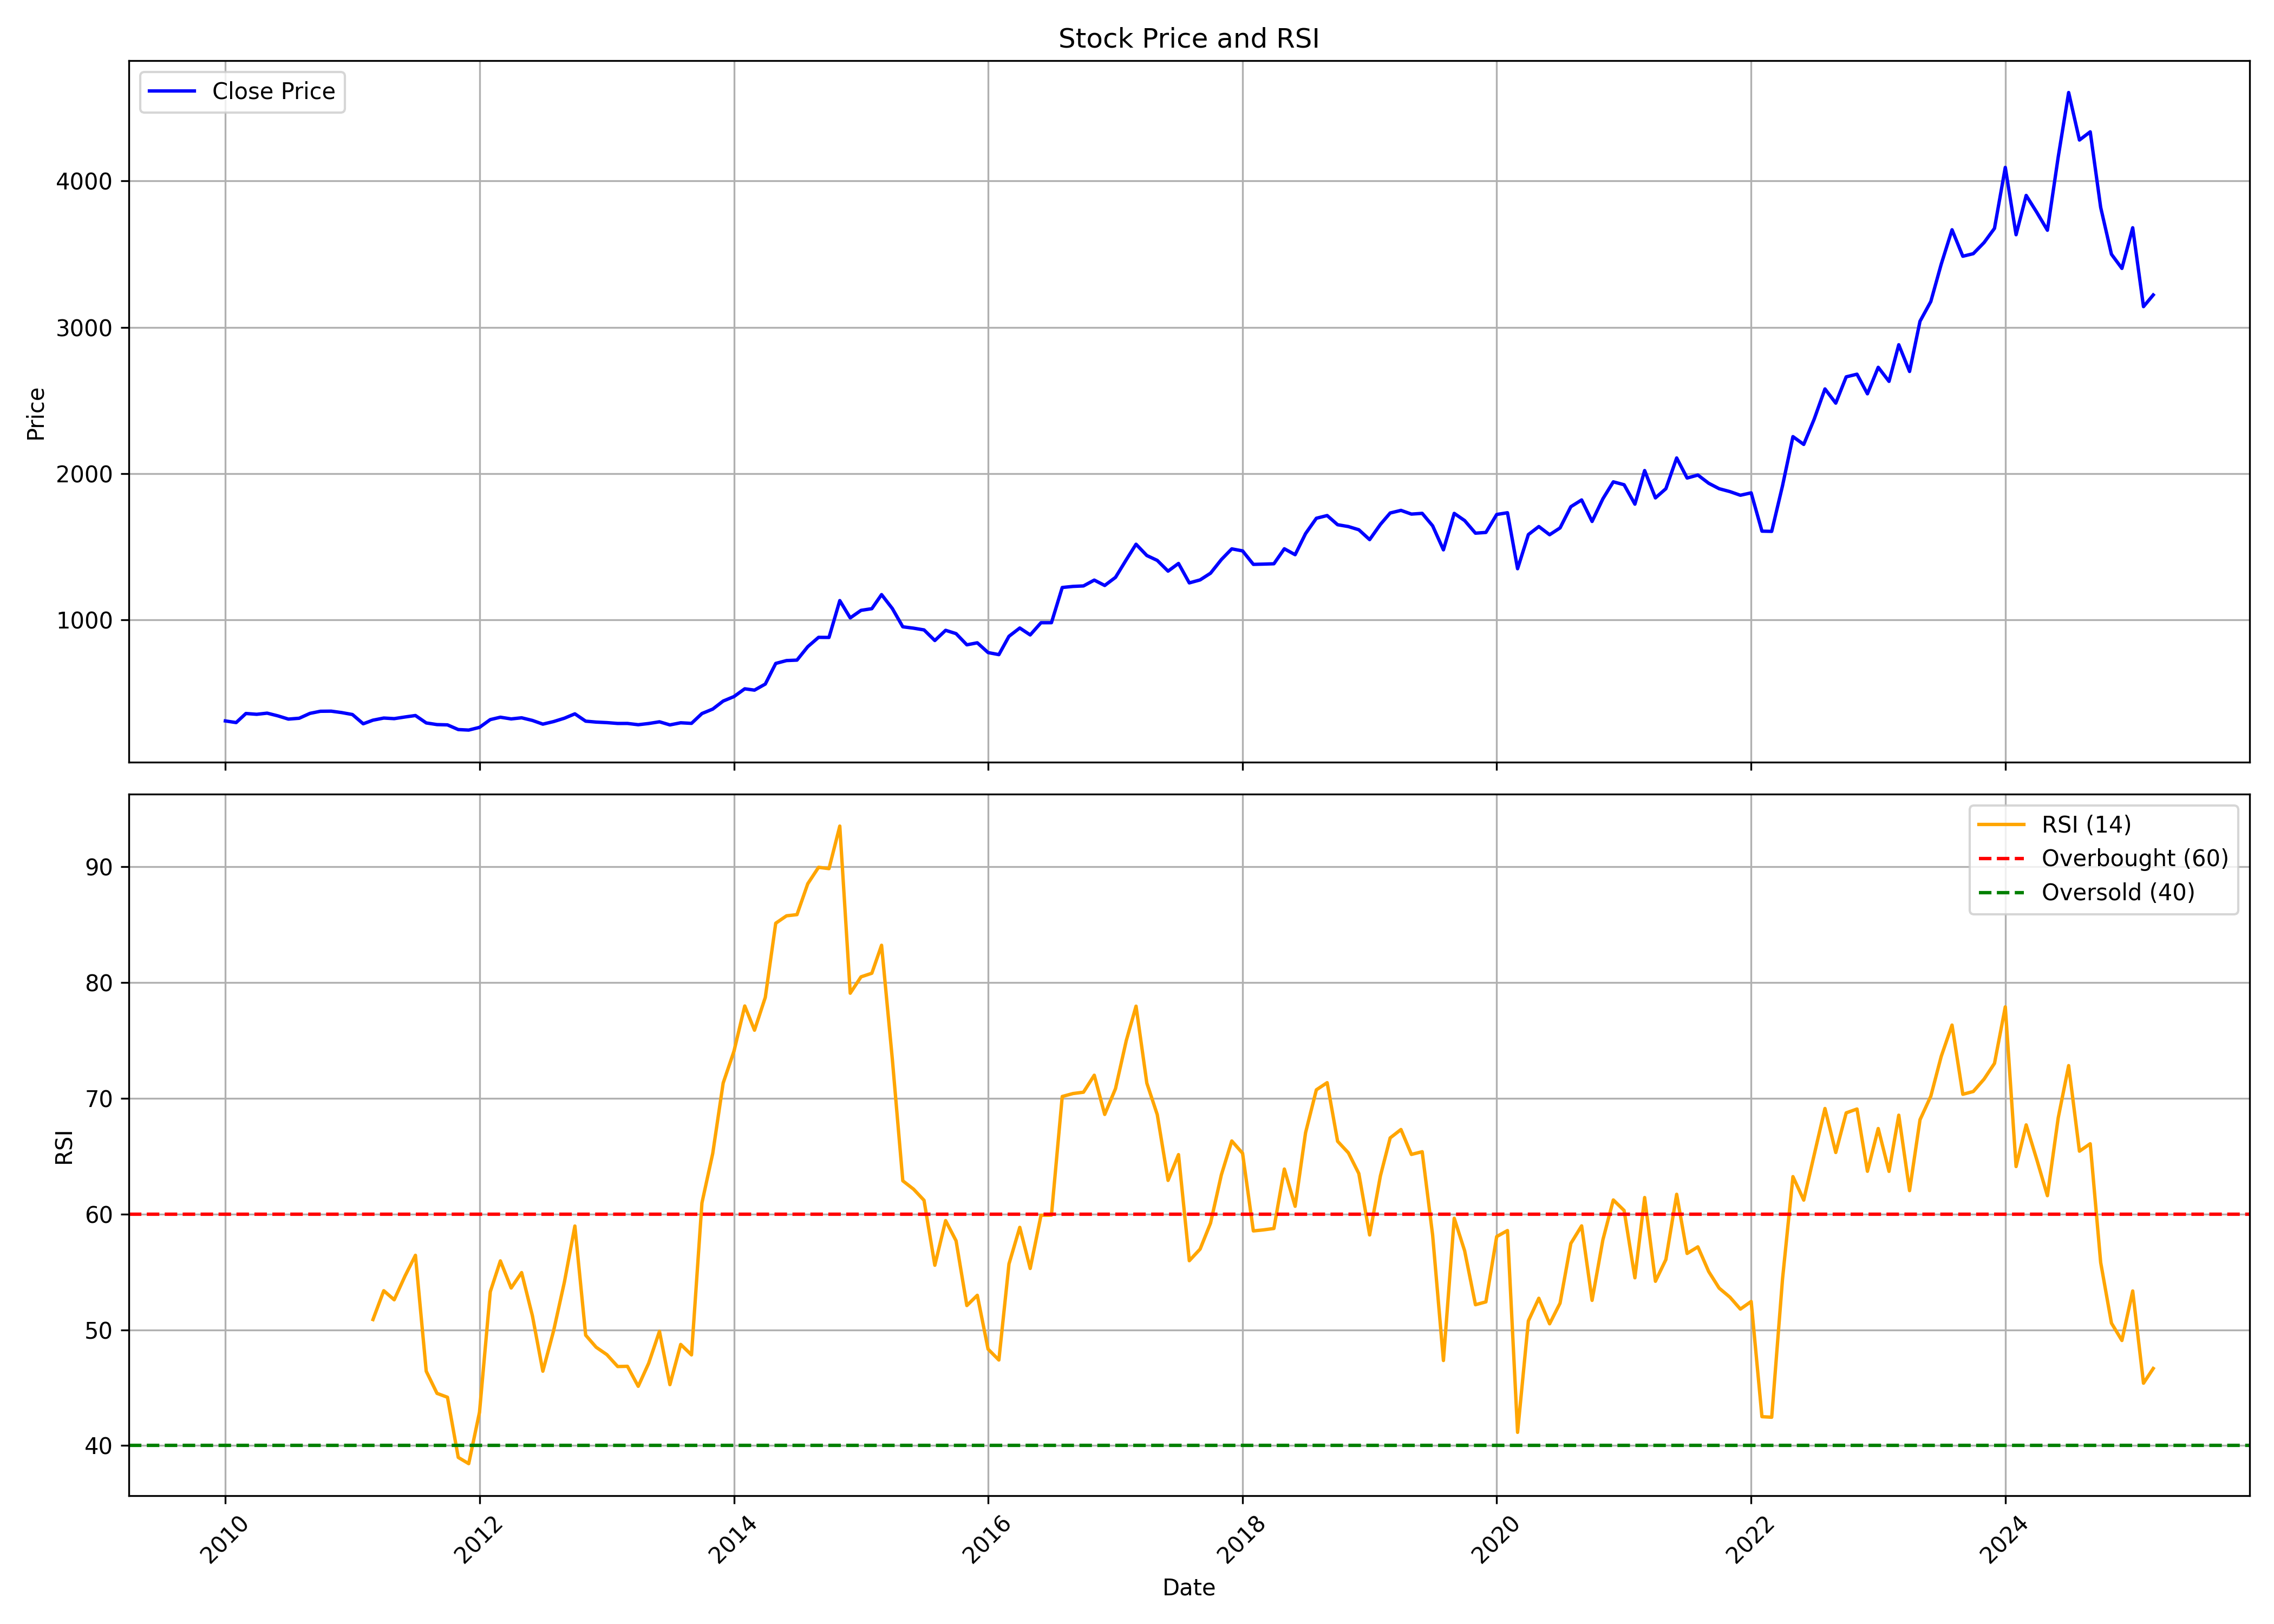

Data behind this chart, as committed beside it:
, date, symbol, open, high, low, close, volume, rsi
0, 2010-01-01, AIAENG, 334.1, 354.8, 281.8, 308.7, 1838643, 
1, 2010-02-01, AIAENG, 310.4, 323.2, 284.5, 297.5, 1160547, 
2, 2010-03-01, AIAENG, 298.2, 364, 298.2, 359.5, 1946696, 
3, 2010-04-01, AIAENG, 365.9, 378.8, 348.8, 354.1, 1400028, 
4, 2010-05-01, AIAENG, 354.1, 383.5, 335.4, 361.9, 1190690, 
5, 2010-06-01, AIAENG, 358.7, 385.5, 340.5, 343.3, 995381, 
6, 2010-07-01, AIAENG, 343.3, 349.6, 311.8, 321.2, 930227, 
7, 2010-08-01, AIAENG, 324.7, 334.9, 290.7, 327, 1210484, 
8, 2010-09-01, AIAENG, 328.8, 376.6, 324.3, 360.4, 1487415, 
9, 2010-10-01, AIAENG, 361.7, 381.5, 356.8, 374.8, 768448, 
10, 2010-11-01, AIAENG, 373.9, 439.7, 362, 375.5, 761169, 
11, 2010-12-01, AIAENG, 376.6, 409.8, 328.9, 365.8, 881371, 
12, 2011-01-01, AIAENG, 367.6, 388.2, 318.9, 352.5, 184613, 
13, 2011-02-01, AIAENG, 353.4, 360.2, 283.8, 289.2, 697207, 
14, 2011-03-01, AIAENG, 286.5, 328.8, 272.1, 313.8, 691829, 50.89
15, 2011-04-01, AIAENG, 314.4, 351.4, 303.6, 328.4, 373748, 53.38
16, 2011-05-01, AIAENG, 332.5, 355.9, 311.1, 324.4, 550314, 52.59
17, 2011-06-01, AIAENG, 331.5, 362.2, 309.1, 335.7, 446238, 54.64
18, 2011-07-01, AIAENG, 336.1, 350.5, 325.2, 345.7, 114542, 56.44
19, 2011-08-01, AIAENG, 345.1, 358.7, 292.5, 295.1, 1643996, 46.43
20, 2011-09-01, AIAENG, 295.1, 314.2, 263.8, 283.7, 1119780, 44.51
21, 2011-10-01, AIAENG, 278, 294.3, 273.5, 281.7, 1079936, 44.18
22, 2011-11-01, AIAENG, 282.4, 289.7, 245.2, 249.7, 741574, 38.98
23, 2011-12-01, AIAENG, 261.6, 273.6, 240.7, 246.2, 1509919, 38.44
24, 2012-01-01, AIAENG, 245.2, 280.6, 236.4, 264.6, 1607497, 42.88
25, 2012-02-01, AIAENG, 267.9, 322.2, 259.8, 317.7, 600819, 53.29
26, 2012-03-01, AIAENG, 308.8, 339.7, 306.6, 334.1, 121221, 55.95
27, 2012-04-01, AIAENG, 336, 339.7, 317.9, 322.5, 67873, 53.61
28, 2012-05-01, AIAENG, 322.4, 361.5, 312.7, 330.1, 41072, 54.94
29, 2012-06-01, AIAENG, 334.2, 336.3, 286.2, 312.1, 231877, 51.21
30, 2012-07-01, AIAENG, 317.7, 325.1, 264.3, 286.8, 502536, 46.43
31, 2012-08-01, AIAENG, 293.9, 317, 272.5, 304.4, 1135356, 49.93
32, 2012-09-01, AIAENG, 316.4, 348.5, 304.5, 327.3, 154523, 54.13
33, 2012-10-01, AIAENG, 326.5, 358.6, 321.9, 357.2, 924285, 58.96
34, 2012-11-01, AIAENG, 353.3, 368.5, 305.1, 307.1, 388992, 49.54
35, 2012-12-01, AIAENG, 311.8, 331.2, 291.2, 300.8, 255321, 48.5
36, 2013-01-01, AIAENG, 310, 315.5, 285.2, 297.1, 343424, 47.85
37, 2013-02-01, AIAENG, 294.8, 300.8, 283.9, 291.4, 121989, 46.83
38, 2013-03-01, AIAENG, 286.2, 302.4, 279.8, 291.5, 617284, 46.85
39, 2013-04-01, AIAENG, 288.8, 298.1, 275.1, 282.8, 729803, 45.12
40, 2013-05-01, AIAENG, 282.8, 297.5, 253.4, 291.1, 1603786, 47.11
41, 2013-06-01, AIAENG, 292.5, 346.7, 279.7, 302.8, 408659, 49.87
42, 2013-07-01, AIAENG, 320.1, 321, 258.6, 281.6, 52876, 45.26
43, 2013-08-01, AIAENG, 277, 316.2, 261.4, 296, 67787, 48.74
44, 2013-09-01, AIAENG, 306.6, 316.9, 290.8, 292, 754859, 47.84
45, 2013-10-01, AIAENG, 291.3, 382.5, 283.5, 359.2, 895576, 60.96
46, 2013-11-01, AIAENG, 360.8, 431, 348.5, 389.7, 1101958, 65.23
47, 2013-12-01, AIAENG, 394.2, 459.9, 385.7, 444.5, 2301550, 71.31
48, 2014-01-01, AIAENG, 443.2, 499.9, 415.9, 475.3, 2135428, 74.06
49, 2014-02-01, AIAENG, 478.6, 540.4, 471.1, 528.3, 948344, 77.97
50, 2014-03-01, AIAENG, 525.5, 545.4, 488.8, 519.3, 1634204, 75.87
51, 2014-04-01, AIAENG, 520.9, 577.9, 499.1, 560.8, 2270486, 78.71
52, 2014-05-01, AIAENG, 560.8, 747.1, 540.9, 701.9, 3674046, 85.11
53, 2014-06-01, AIAENG, 720.1, 799, 698.7, 721.4, 1392397, 85.75
54, 2014-07-01, AIAENG, 722, 750.8, 651.9, 724.5, 4429855, 85.85
55, 2014-08-01, AIAENG, 709.4, 829.8, 680.8, 816.3, 3590574, 88.52
56, 2014-09-01, AIAENG, 827.9, 965.7, 816.9, 880.1, 2437724, 89.94
57, 2014-10-01, AIAENG, 889.2, 912.6, 811, 879.5, 809693, 89.83
58, 2014-11-01, AIAENG, 886.9, 1159, 873.9, 1131, 2014522, 93.5
59, 2014-12-01, AIAENG, 1124, 1139, 943.1, 1013, 2417967, 79.07
... 123 more rows
